The GitHub repository AndreyShut/data_birds contains a labelled image folder "data" with 3 categories: pigeon, raven, rook. Examples follow, each with its label.

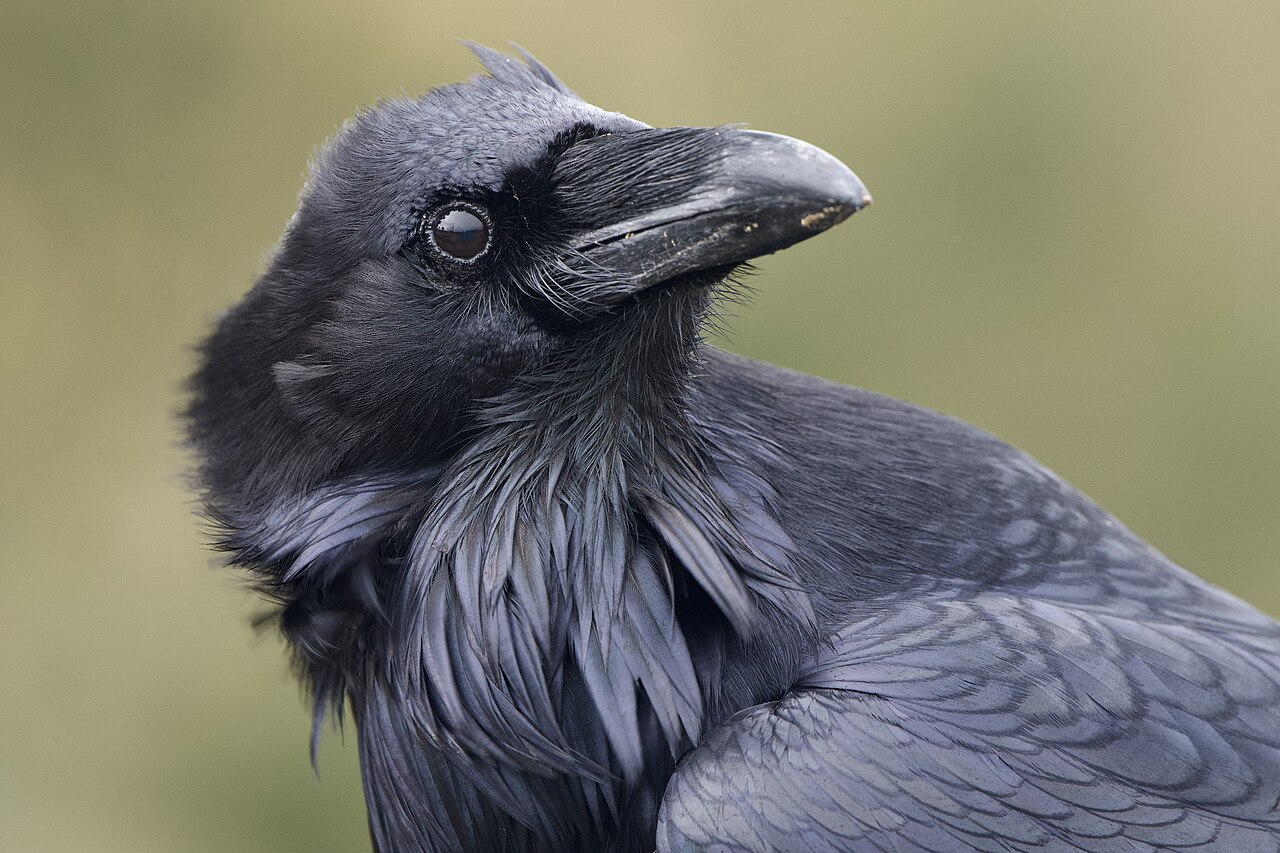
Label: raven

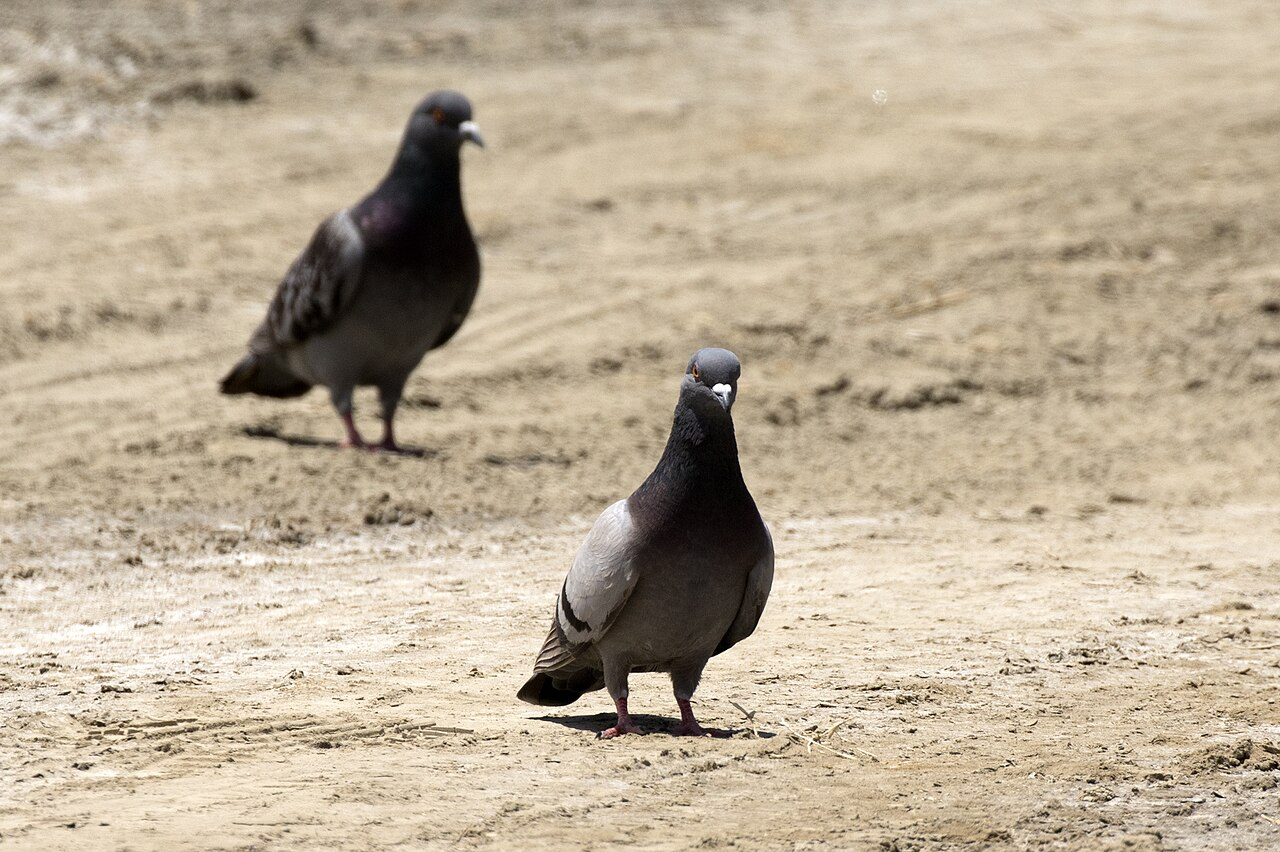
Label: pigeon

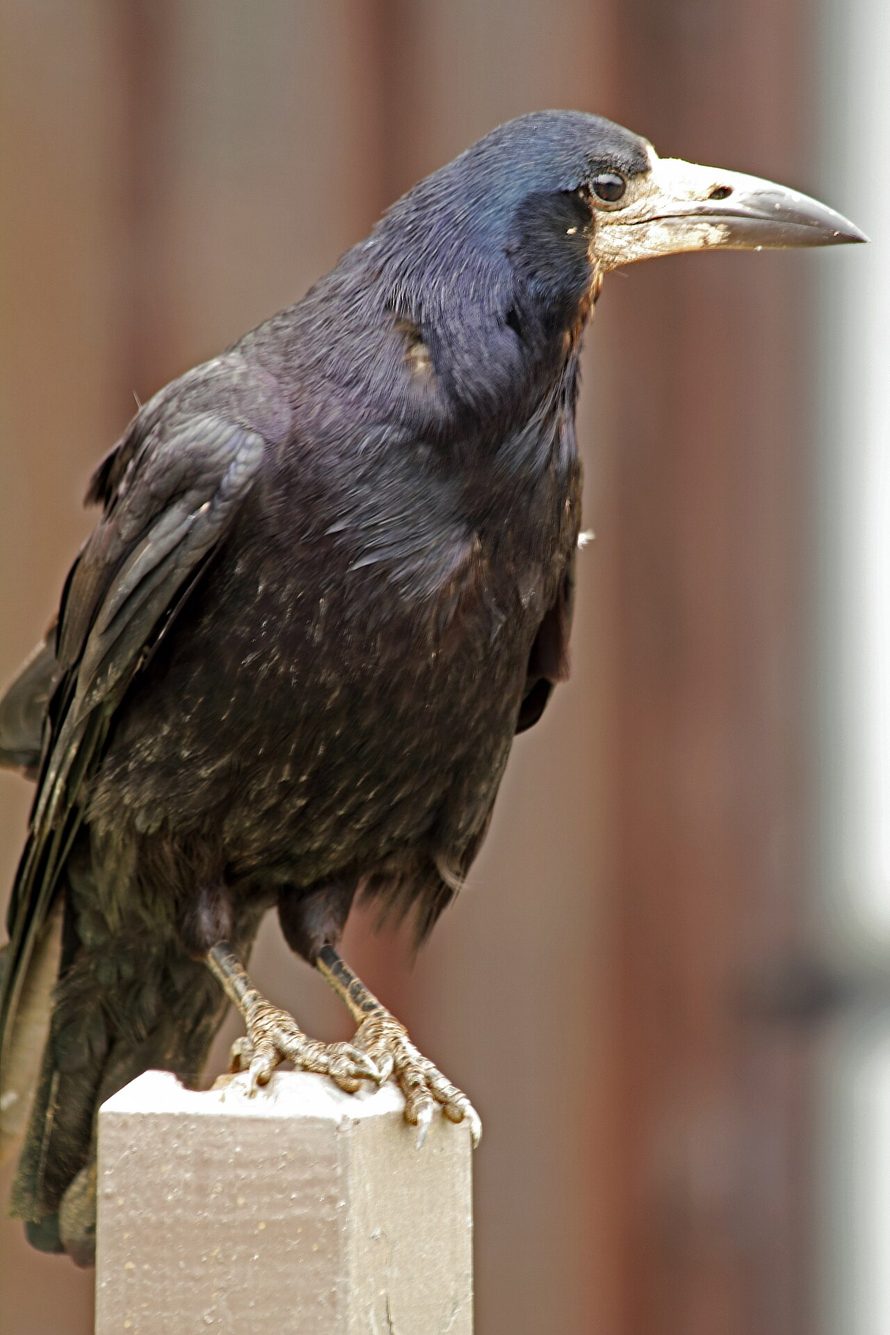
Label: rook

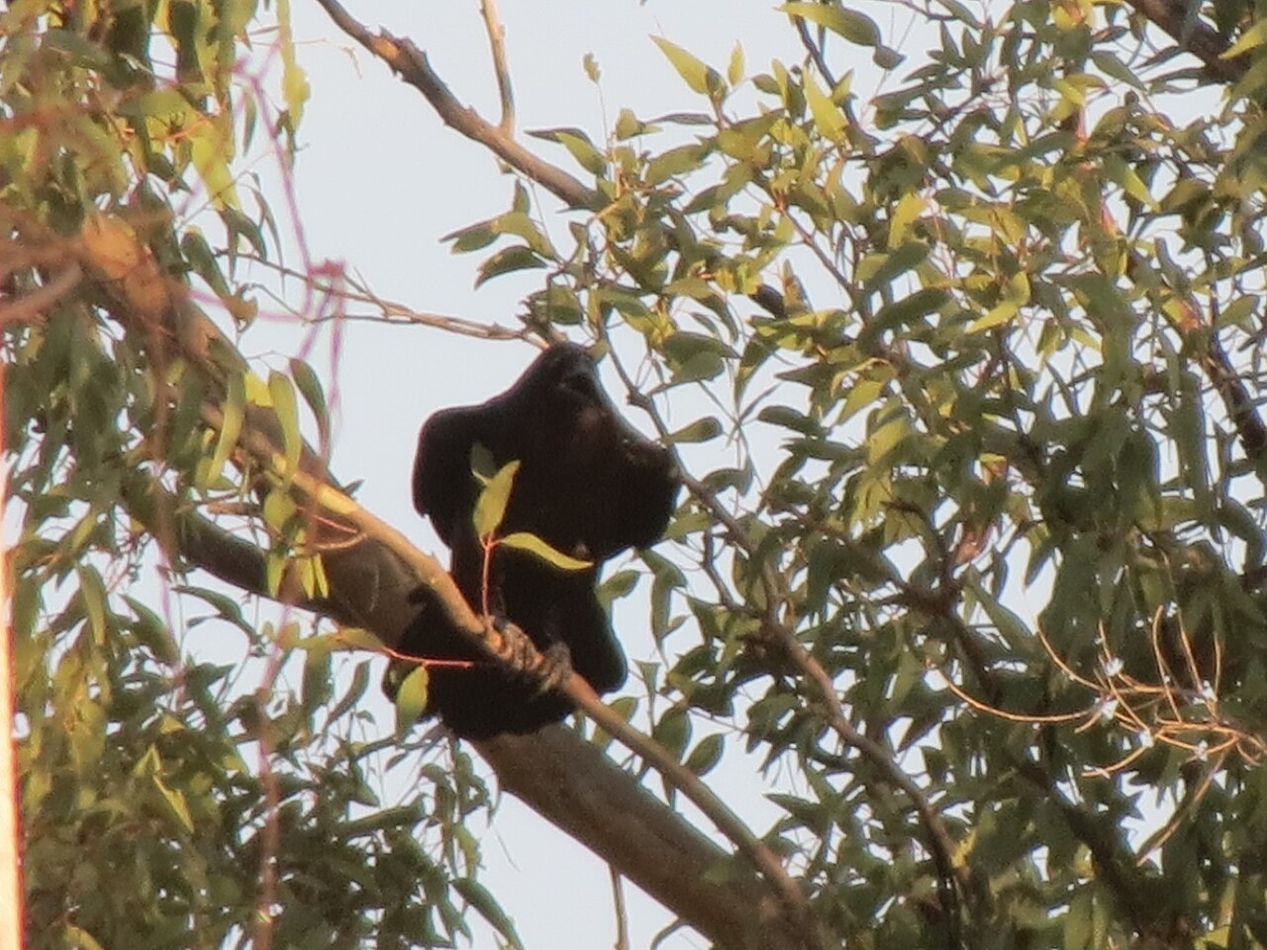
Label: raven

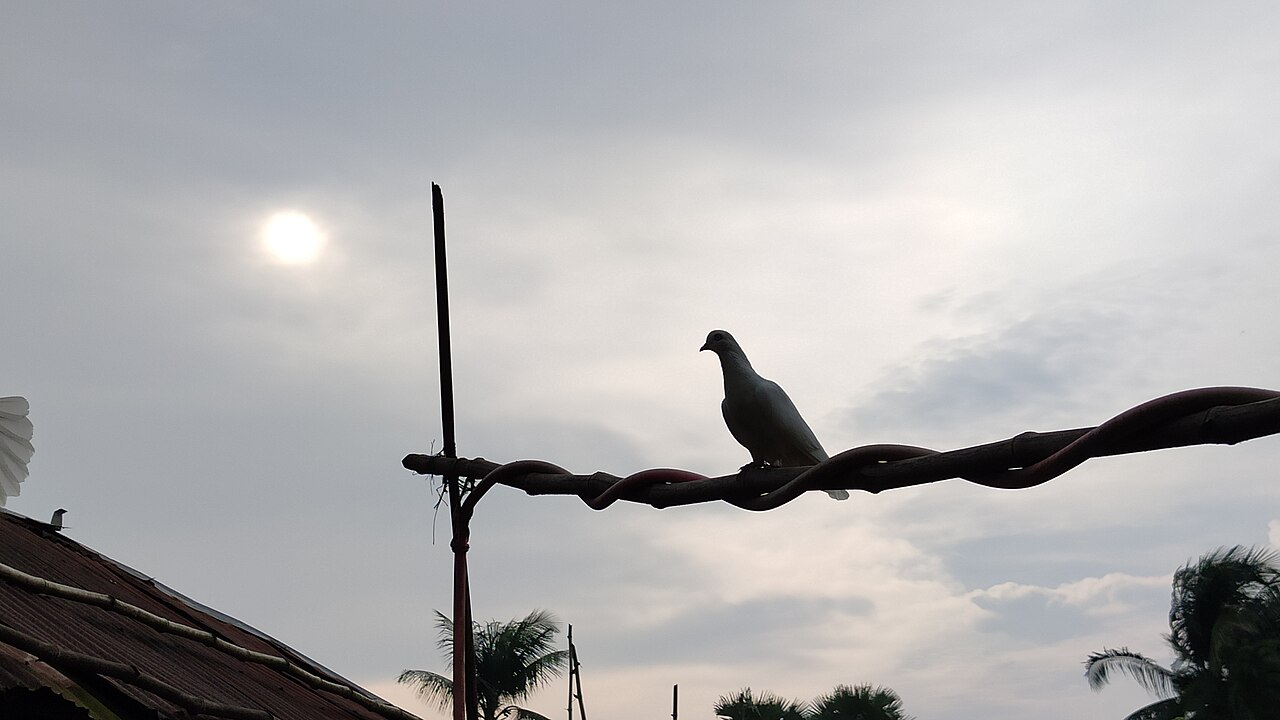
Label: pigeon

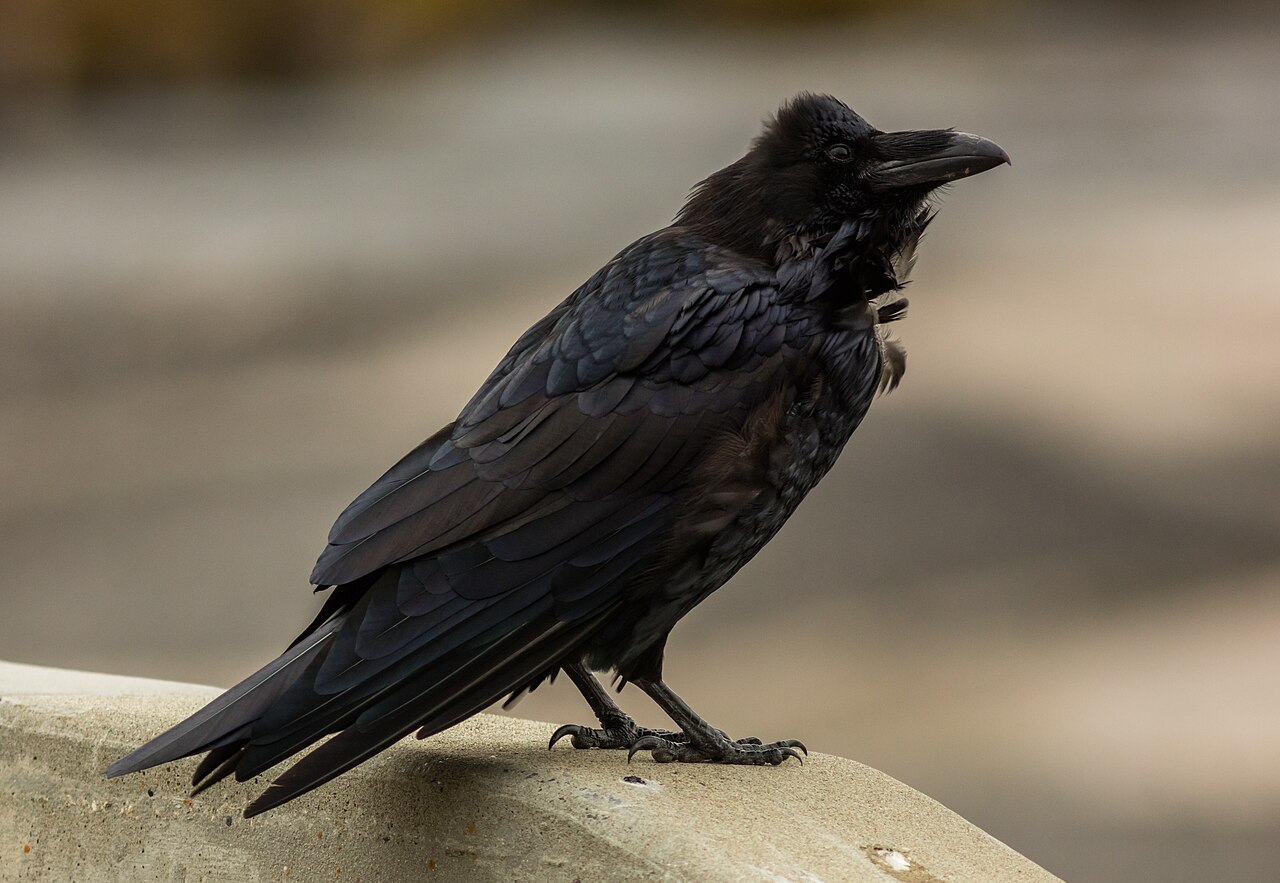
Label: rook
